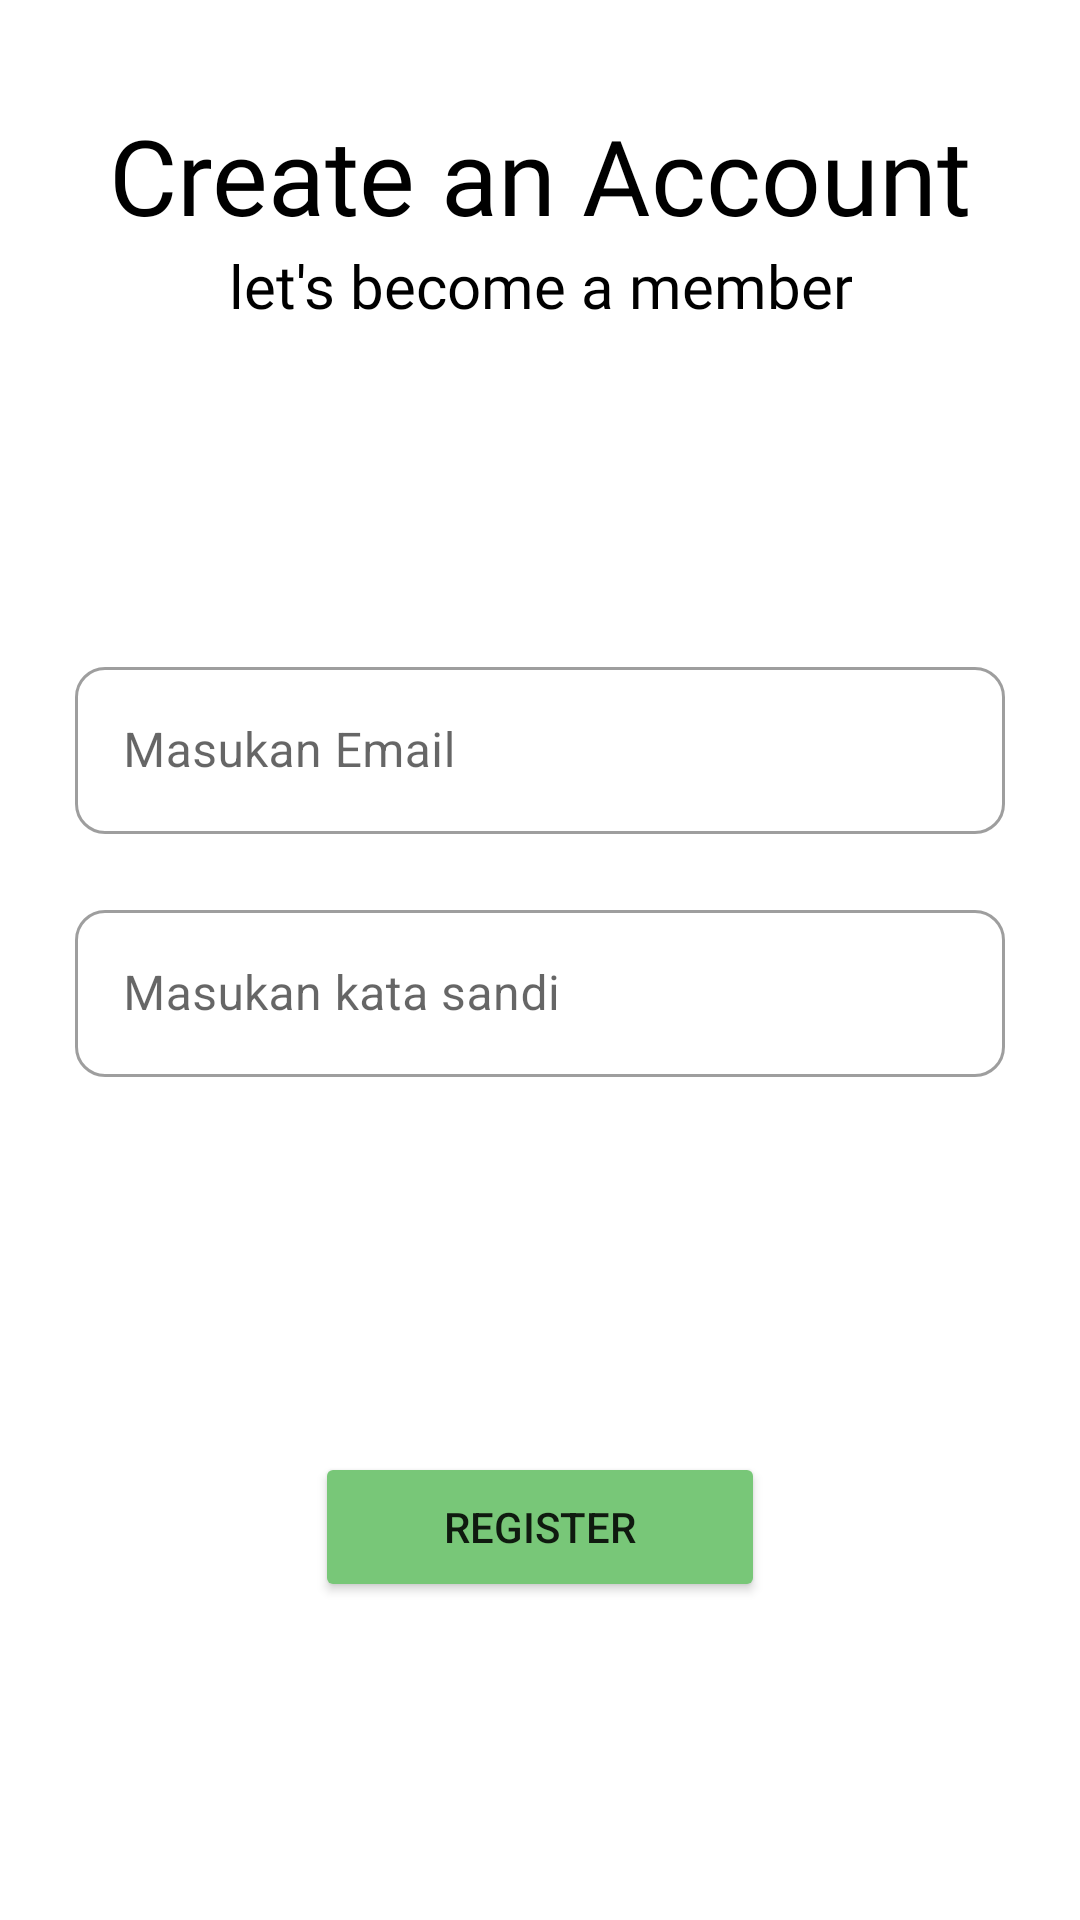

Produce the Android XML layout that renders to this screen, including the resource entries it uses.
<!-- AndroidManifest.xml: application theme Theme.FinalProject.NoActionBar -->
<!-- res/layout/activity_register.xml -->
<?xml version="1.0" encoding="utf-8"?>
<androidx.constraintlayout.widget.ConstraintLayout xmlns:android="http://schemas.android.com/apk/res/android"
    xmlns:app="http://schemas.android.com/apk/res-auto"
    xmlns:tools="http://schemas.android.com/tools"
    android:layout_width="match_parent"
    android:layout_height="match_parent"
    tools:context=".ui.RegisterActivity">

    <TextView
        android:id="@+id/textGreting"
        android:layout_width="wrap_content"
        android:layout_height="wrap_content"
        android:layout_marginTop="35dp"
        android:fontFamily="@font/pop_semi_bold"
        android:text="@string/register_greating"
        android:textColor="@color/black"
        android:textSize="35sp"
        app:layout_constraintLeft_toLeftOf="parent"
        app:layout_constraintRight_toRightOf="parent"
        app:layout_constraintTop_toTopOf="parent" />

    <TextView
        android:id="@+id/explaneText"
        android:layout_width="wrap_content"
        android:layout_height="wrap_content"
        android:fontFamily="@font/monts_reg"
        android:text="@string/explanereg"
        android:textAlignment="center"
        android:textColor="@color/black"
        android:textSize="20sp"
        app:layout_constraintEnd_toEndOf="parent"
        app:layout_constraintStart_toStartOf="parent"
        app:layout_constraintTop_toBottomOf="@+id/textGreting" />


    <androidx.constraintlayout.widget.Guideline
        android:id="@+id/guideline1"
        android:layout_width="wrap_content"
        android:layout_height="wrap_content"
        android:orientation="horizontal"
        app:layout_constraintGuide_begin="217dp" />

    <com.google.android.material.textfield.TextInputLayout
        android:id="@+id/txt_input_lytnama"
        style="@style/Widget.MaterialComponents.TextInputLayout.OutlinedBox"
        android:layout_width="match_parent"
        android:layout_height="wrap_content"
        android:layout_marginHorizontal="25dp"
        android:hint="Masukan Email"
        app:boxCornerRadiusBottomEnd="10dp"
        app:boxCornerRadiusBottomStart="10dp"
        app:boxCornerRadiusTopEnd="10dp"
        app:boxCornerRadiusTopStart="10dp"
        app:endIconMode="clear_text"
        app:layout_constraintTop_toBottomOf="@id/guideline1">

        <com.google.android.material.textfield.TextInputEditText
            android:id="@+id/tvInputEmail"
            android:layout_width="match_parent"
            android:layout_height="wrap_content" />

    </com.google.android.material.textfield.TextInputLayout>

    <com.google.android.material.textfield.TextInputLayout
        android:id="@+id/txt_input_lytsandi"
        style="@style/Widget.MaterialComponents.TextInputLayout.OutlinedBox"
        android:layout_width="match_parent"
        android:layout_height="wrap_content"
        android:layout_marginHorizontal="25dp"
        android:layout_marginTop="20dp"
        android:hint="Masukan kata sandi"
        app:boxCornerRadiusBottomEnd="10dp"
        app:boxCornerRadiusBottomStart="10dp"
        app:boxCornerRadiusTopEnd="10dp"
        app:boxCornerRadiusTopStart="10dp"
        app:endIconMode="clear_text"
        app:layout_constraintTop_toBottomOf="@id/txt_input_lytnama">

        <com.google.android.material.textfield.TextInputEditText
            android:id="@+id/tvInputSandi"
            android:layout_width="match_parent"
            android:layout_height="wrap_content"
            android:inputType="textPassword" />

    </com.google.android.material.textfield.TextInputLayout>

    <androidx.constraintlayout.widget.Guideline
        android:id="@+id/guideline2"
        android:layout_width="wrap_content"
        android:layout_height="wrap_content"
        android:orientation="horizontal"
        app:layout_constraintGuide_begin="484dp" />

    <Button
        android:id="@+id/btn_reg"
        android:layout_width="150dp"
        android:layout_height="50dp"
        android:backgroundTint="@color/app_name"
        android:text="@string/regis"
        app:layout_constraintLeft_toLeftOf="parent"
        app:layout_constraintRight_toRightOf="parent"
        app:layout_constraintTop_toBottomOf="@id/guideline2" />

</androidx.constraintlayout.widget.ConstraintLayout>
<!-- resources referenced by this layout -->
<resources>
  <color name="app_name">#78C778</color>
  <color name="black">#FF000000</color>
  <string name="explanereg">let\'s become a member</string>
  <string name="regis">Register</string>
  <string name="register_greating">Create an Account</string>
  <style name="Theme.FinalProject.NoActionBar" parent="Theme.FinalProject">
          <item name="windowNoTitle">true</item>
          <item name="windowActionBar">false</item>
          <item name="android:navigationBarColor">@android:color/transparent</item>
      </style>
  <style name="Theme.FinalProject" parent="Theme.MaterialComponents.DayNight.DarkActionBar">
          
          <item name="colorPrimary">@color/black</item>
          <item name="colorPrimaryVariant">#009900</item>
          <item name="colorOnPrimary">@color/white</item>
          
          <item name="colorSecondary">@color/teal_200</item>
          <item name="colorSecondaryVariant">@color/teal_700</item>
          <item name="colorOnSecondary">@color/black</item>
          
          <item name="android:statusBarColor" tools:targetApi="l">@color/statusTitle</item>
          
      </style>
  <color name="white">#FFFFFFFF</color>
  <color name="teal_200">#FF03DAC5</color>
  <color name="teal_700">#FF018786</color>
  <color name="statusTitle">#CFCFCF</color>
</resources>
